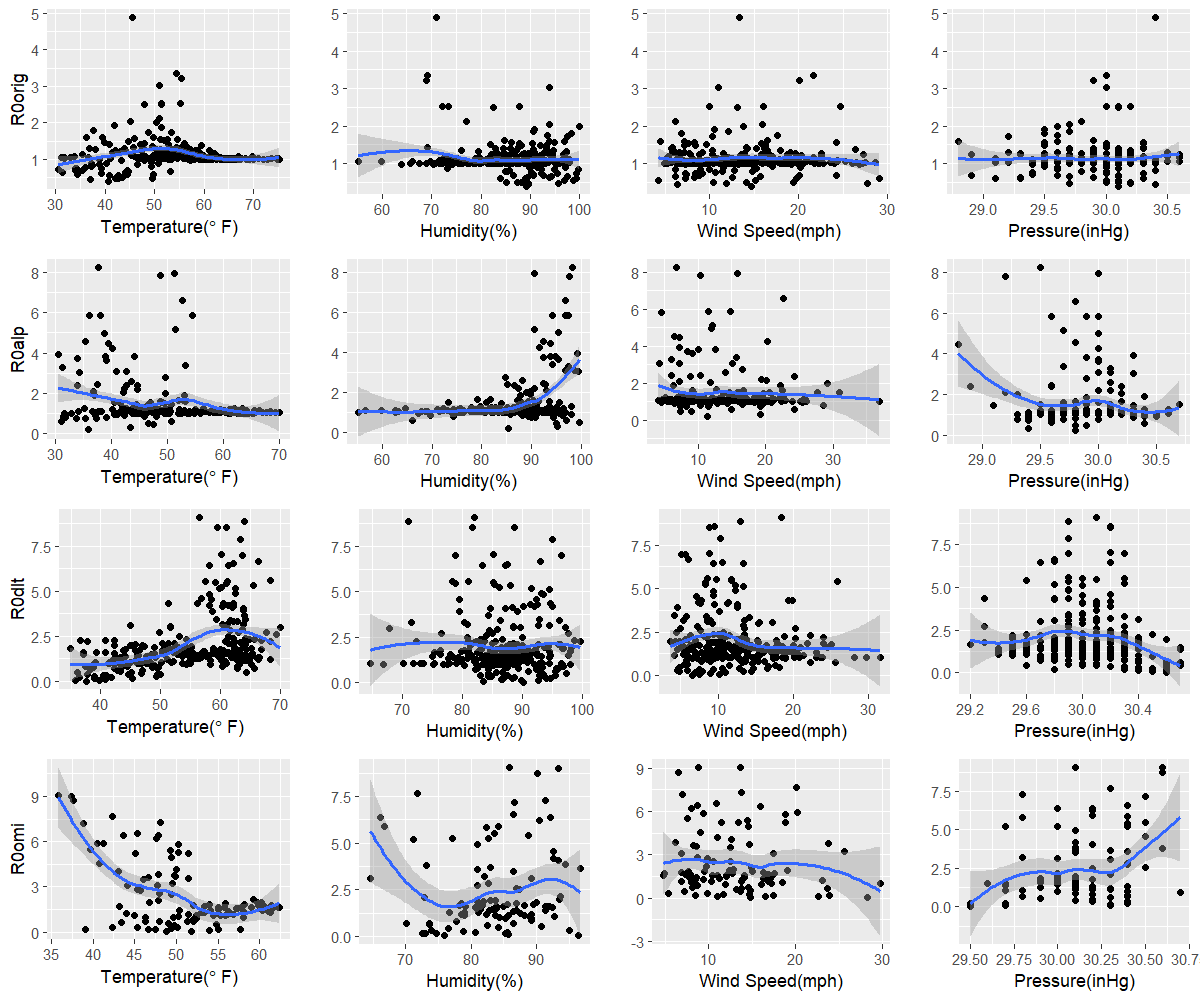

The table this chart was drawn from, first rows:
orig, 40.6, 89.3, 14.7, 30.1
alp, 36, 85.3, 11.4, 29.8
dlt, 37.6, 90.1, 6.5, 30.6
omi, 51.8, 96.4, 28.2, 29.5
